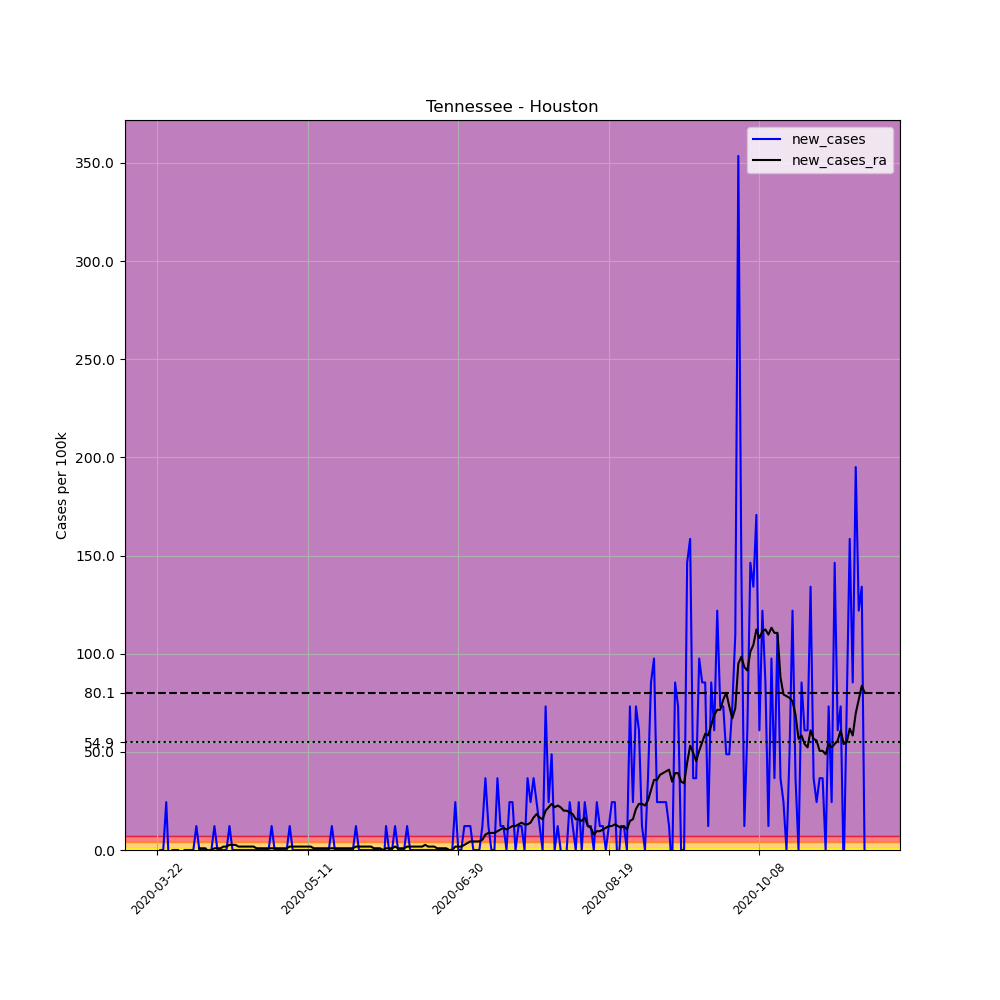

The file beside this chart, header and first rows:
, date, county, state, fips, cases, deaths, COUNTY, STNAME, CTYNAME, POPESTIMATE2019, per_100k, new_cases, new_cases_ra
267540, 2020-03-22, Houston, Tennessee, 47083, 1, 0, 83, Tennessee, Houston, 8201, 12.19, , 
267541, 2020-03-23, Houston, Tennessee, 47083, 1, 0, 83, Tennessee, Houston, 8201, 12.19, 0.0, 
267542, 2020-03-24, Houston, Tennessee, 47083, 1, 0, 83, Tennessee, Houston, 8201, 12.19, 0.0, 
267543, 2020-03-25, Houston, Tennessee, 47083, 3, 0, 83, Tennessee, Houston, 8201, 36.58, 24.39, 
267544, 2020-03-26, Houston, Tennessee, 47083, 2, 0, 83, Tennessee, Houston, 8201, 24.39, -12.19, 
267545, 2020-03-27, Houston, Tennessee, 47083, 2, 0, 83, Tennessee, Houston, 8201, 24.39, 0.0, 
267546, 2020-03-28, Houston, Tennessee, 47083, 2, 0, 83, Tennessee, Houston, 8201, 24.39, 0.0, 
267547, 2020-03-29, Houston, Tennessee, 47083, 2, 0, 83, Tennessee, Houston, 8201, 24.39, 0.0, 
267548, 2020-03-30, Houston, Tennessee, 47083, 1, 0, 83, Tennessee, Houston, 8201, 12.19, -12.19, 
267549, 2020-03-31, Houston, Tennessee, 47083, 1, 0, 83, Tennessee, Houston, 8201, 12.19, 0.0, 
267550, 2020-04-01, Houston, Tennessee, 47083, 1, 0, 83, Tennessee, Houston, 8201, 12.19, 0.0, 
267551, 2020-04-02, Houston, Tennessee, 47083, 1, 0, 83, Tennessee, Houston, 8201, 12.19, 0.0, 
267552, 2020-04-03, Houston, Tennessee, 47083, 1, 0, 83, Tennessee, Houston, 8201, 12.19, 0.0, 
267553, 2020-04-04, Houston, Tennessee, 47083, 2, 0, 83, Tennessee, Houston, 8201, 24.39, 12.19, 
267554, 2020-04-05, Houston, Tennessee, 47083, 2, 0, 83, Tennessee, Houston, 8201, 24.39, 0.0, 0.871
267555, 2020-04-06, Houston, Tennessee, 47083, 2, 0, 83, Tennessee, Houston, 8201, 24.39, 0.0, 0.871
267556, 2020-04-07, Houston, Tennessee, 47083, 2, 0, 83, Tennessee, Houston, 8201, 24.39, 0.0, 0.871
267557, 2020-04-08, Houston, Tennessee, 47083, 2, 0, 83, Tennessee, Houston, 8201, 24.39, 0.0, -0.871
267558, 2020-04-09, Houston, Tennessee, 47083, 2, 0, 83, Tennessee, Houston, 8201, 24.39, 0.0, 0.0
267559, 2020-04-10, Houston, Tennessee, 47083, 3, 0, 83, Tennessee, Houston, 8201, 36.58, 12.19, 0.871
267560, 2020-04-11, Houston, Tennessee, 47083, 3, 0, 83, Tennessee, Houston, 8201, 36.58, 0.0, 0.871
267561, 2020-04-12, Houston, Tennessee, 47083, 3, 0, 83, Tennessee, Houston, 8201, 36.58, 0.0, 0.871
267562, 2020-04-13, Houston, Tennessee, 47083, 3, 0, 83, Tennessee, Houston, 8201, 36.58, 0.0, 1.742
267563, 2020-04-14, Houston, Tennessee, 47083, 3, 0, 83, Tennessee, Houston, 8201, 36.58, 0.0, 1.742
267564, 2020-04-15, Houston, Tennessee, 47083, 4, 0, 83, Tennessee, Houston, 8201, 48.77, 12.19, 2.613
267565, 2020-04-16, Houston, Tennessee, 47083, 4, 0, 83, Tennessee, Houston, 8201, 48.77, 0.0, 2.613
267566, 2020-04-17, Houston, Tennessee, 47083, 4, 0, 83, Tennessee, Houston, 8201, 48.77, 0.0, 2.613
267567, 2020-04-18, Houston, Tennessee, 47083, 4, 0, 83, Tennessee, Houston, 8201, 48.77, 0.0, 1.742
267568, 2020-04-19, Houston, Tennessee, 47083, 4, 0, 83, Tennessee, Houston, 8201, 48.77, 0.0, 1.742
267569, 2020-04-20, Houston, Tennessee, 47083, 4, 0, 83, Tennessee, Houston, 8201, 48.77, 0.0, 1.742
267570, 2020-04-21, Houston, Tennessee, 47083, 4, 0, 83, Tennessee, Houston, 8201, 48.77, 0.0, 1.742
267571, 2020-04-22, Houston, Tennessee, 47083, 4, 0, 83, Tennessee, Houston, 8201, 48.77, 0.0, 1.742
267572, 2020-04-23, Houston, Tennessee, 47083, 4, 0, 83, Tennessee, Houston, 8201, 48.77, 0.0, 1.742
267573, 2020-04-24, Houston, Tennessee, 47083, 4, 0, 83, Tennessee, Houston, 8201, 48.77, 0.0, 0.871
267574, 2020-04-25, Houston, Tennessee, 47083, 4, 0, 83, Tennessee, Houston, 8201, 48.77, 0.0, 0.871
267575, 2020-04-26, Houston, Tennessee, 47083, 4, 0, 83, Tennessee, Houston, 8201, 48.77, 0.0, 0.871
267576, 2020-04-27, Houston, Tennessee, 47083, 4, 0, 83, Tennessee, Houston, 8201, 48.77, 0.0, 0.871
267577, 2020-04-28, Houston, Tennessee, 47083, 4, 0, 83, Tennessee, Houston, 8201, 48.77, 0.0, 0.871
267578, 2020-04-29, Houston, Tennessee, 47083, 5, 0, 83, Tennessee, Houston, 8201, 60.97, 12.19, 0.871
267579, 2020-04-30, Houston, Tennessee, 47083, 5, 0, 83, Tennessee, Houston, 8201, 60.97, 0.0, 0.871
267580, 2020-05-01, Houston, Tennessee, 47083, 5, 0, 83, Tennessee, Houston, 8201, 60.97, 0.0, 0.871
267581, 2020-05-02, Houston, Tennessee, 47083, 5, 0, 83, Tennessee, Houston, 8201, 60.97, 0.0, 0.871
267582, 2020-05-03, Houston, Tennessee, 47083, 5, 0, 83, Tennessee, Houston, 8201, 60.97, 0.0, 0.871
267583, 2020-05-04, Houston, Tennessee, 47083, 5, 0, 83, Tennessee, Houston, 8201, 60.97, 0.0, 0.871
267584, 2020-05-05, Houston, Tennessee, 47083, 6, 0, 83, Tennessee, Houston, 8201, 73.16, 12.19, 1.742
267585, 2020-05-06, Houston, Tennessee, 47083, 6, 0, 83, Tennessee, Houston, 8201, 73.16, 0.0, 1.742
267586, 2020-05-07, Houston, Tennessee, 47083, 6, 0, 83, Tennessee, Houston, 8201, 73.16, 0.0, 1.742
267587, 2020-05-08, Houston, Tennessee, 47083, 6, 0, 83, Tennessee, Houston, 8201, 73.16, 0.0, 1.742
267588, 2020-05-09, Houston, Tennessee, 47083, 6, 0, 83, Tennessee, Houston, 8201, 73.16, 0.0, 1.742
267589, 2020-05-10, Houston, Tennessee, 47083, 6, 0, 83, Tennessee, Houston, 8201, 73.16, 0.0, 1.742
267590, 2020-05-11, Houston, Tennessee, 47083, 6, 0, 83, Tennessee, Houston, 8201, 73.16, 0.0, 1.742
267591, 2020-05-12, Houston, Tennessee, 47083, 6, 0, 83, Tennessee, Houston, 8201, 73.16, 0.0, 1.742
267592, 2020-05-13, Houston, Tennessee, 47083, 6, 0, 83, Tennessee, Houston, 8201, 73.16, 0.0, 0.871
267593, 2020-05-14, Houston, Tennessee, 47083, 6, 0, 83, Tennessee, Houston, 8201, 73.16, 0.0, 0.871
267594, 2020-05-15, Houston, Tennessee, 47083, 6, 0, 83, Tennessee, Houston, 8201, 73.16, 0.0, 0.871
267595, 2020-05-16, Houston, Tennessee, 47083, 6, 0, 83, Tennessee, Houston, 8201, 73.16, 0.0, 0.871
267596, 2020-05-17, Houston, Tennessee, 47083, 6, 0, 83, Tennessee, Houston, 8201, 73.16, 0.0, 0.871
267597, 2020-05-18, Houston, Tennessee, 47083, 6, 0, 83, Tennessee, Houston, 8201, 73.16, 0.0, 0.871
267598, 2020-05-19, Houston, Tennessee, 47083, 7, 0, 83, Tennessee, Houston, 8201, 85.36, 12.19, 0.871
267599, 2020-05-20, Houston, Tennessee, 47083, 7, 0, 83, Tennessee, Houston, 8201, 85.36, 0.0, 0.871
... 176 more rows
